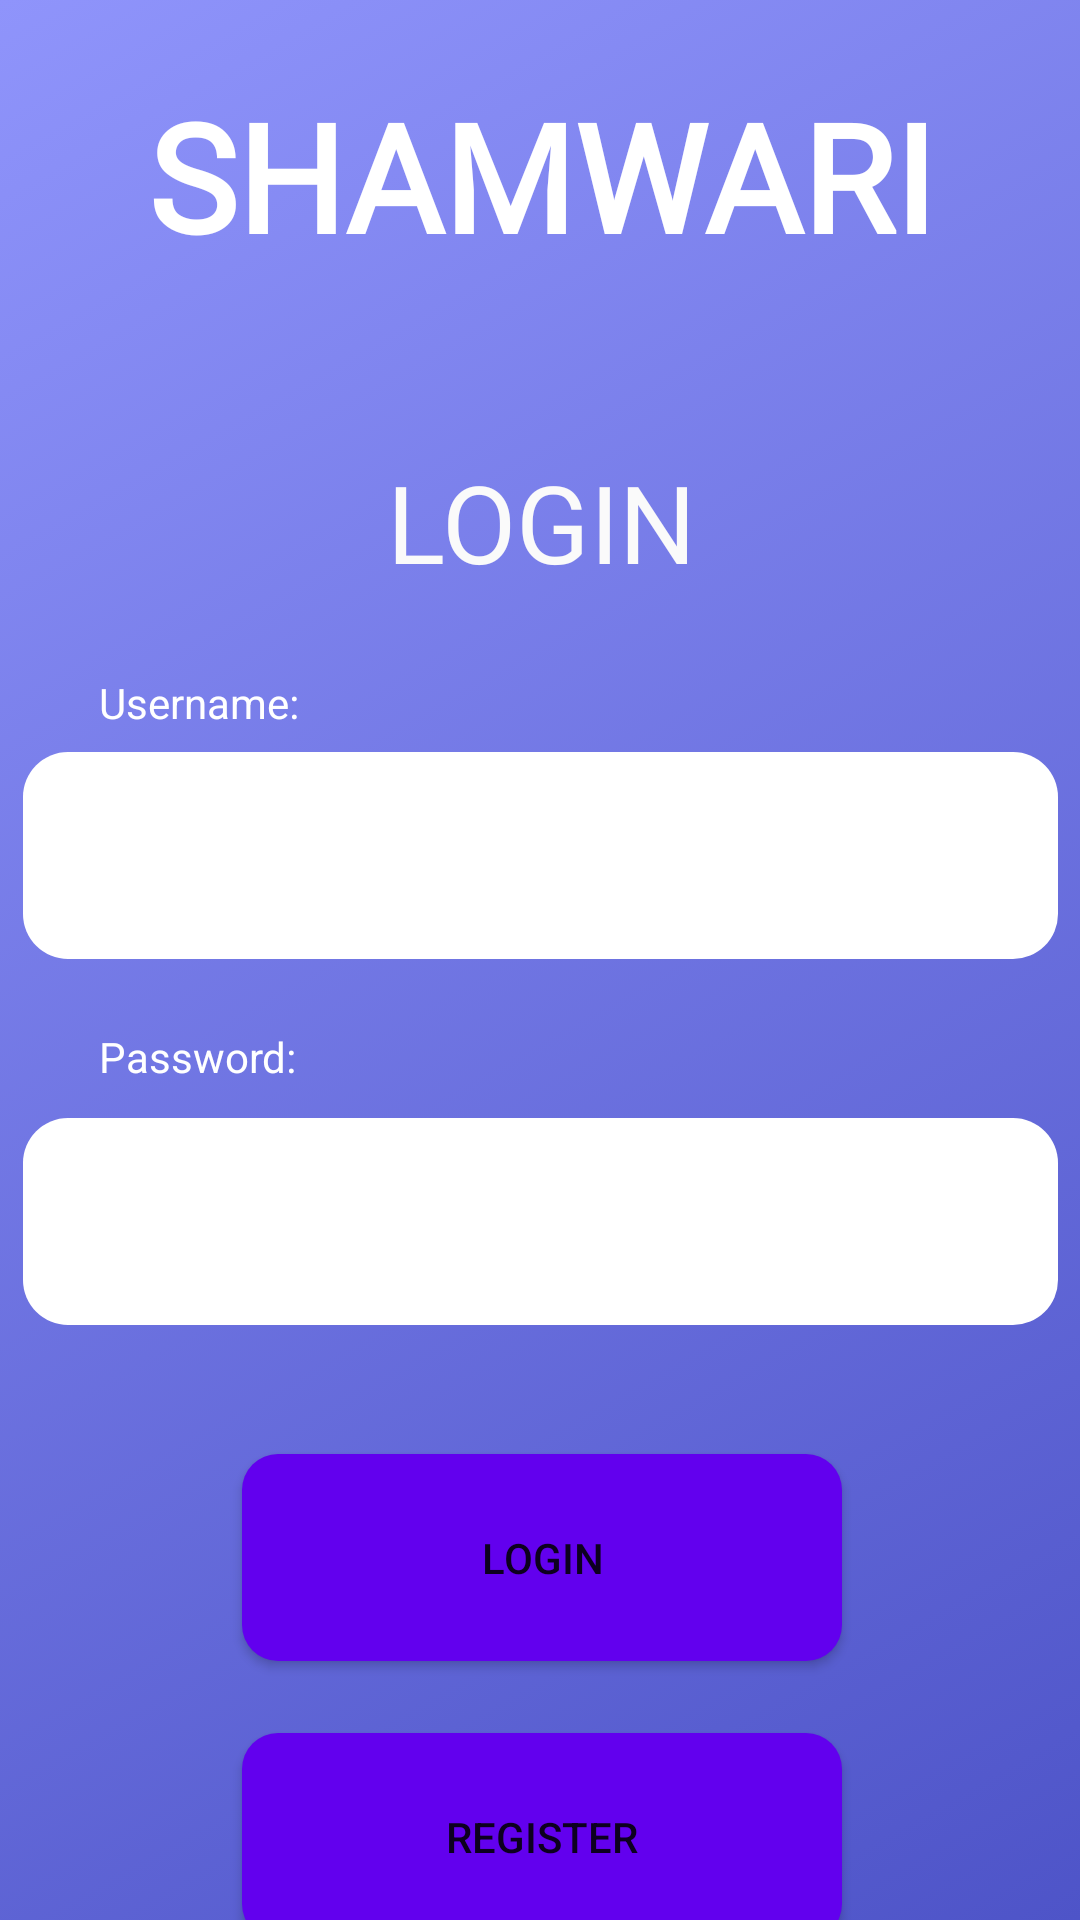

Write the Android layout XML for this screen, with the resource values it uses.
<!-- AndroidManifest.xml: application theme Theme.Shamwari -->
<!-- res/layout/activity_main.xml -->
<?xml version="1.0" encoding="utf-8"?>
<androidx.constraintlayout.widget.ConstraintLayout xmlns:android="http://schemas.android.com/apk/res/android"
    xmlns:app="http://schemas.android.com/apk/res-auto"
    xmlns:tools="http://schemas.android.com/tools"
    android:layout_width="match_parent"
    android:layout_height="match_parent"
    android:background="@drawable/gradient_background"
    tools:context=".MainActivity">

    <TextView
        android:id="@+id/textView"
        android:layout_width="wrap_content"
        android:layout_height="wrap_content"
        android:layout_marginStart="76dp"
        android:layout_marginTop="25dp"
        android:layout_marginEnd="75dp"
        android:background="#00FFFFFF"
        android:fontFamily="@font/viga"
        android:text="SHAMWARI"
        android:textColor="#FFFFFF"
        android:textSize="50sp"
        android:textStyle="bold"
        app:layout_constraintEnd_toEndOf="parent"
        app:layout_constraintStart_toStartOf="parent"
        app:layout_constraintTop_toTopOf="parent" /><![CDATA[

    />

    ]]>

    <EditText
        android:id="@+id/tvEmail"
        android:layout_width="345dp"
        android:layout_height="69dp"
        android:layout_marginStart="33dp"
        android:layout_marginTop="7dp"
        android:layout_marginEnd="33dp"
        android:background="@drawable/rounded_edittext"
        android:ems="10"
        android:inputType="textPersonName"
        android:text=""
        android:textAlignment="center"
        android:textColor="#757575"
        app:layout_constraintEnd_toEndOf="parent"
        app:layout_constraintStart_toStartOf="parent"
        app:layout_constraintTop_toBottomOf="@+id/textView2" />

    <TextView
        android:id="@+id/textView2"
        android:layout_width="wrap_content"
        android:layout_height="wrap_content"
        android:layout_marginStart="33dp"
        android:layout_marginTop="133dp"
        android:text="Username:"
        android:textColor="#FFFFFF"
        app:layout_constraintStart_toStartOf="parent"
        app:layout_constraintTop_toBottomOf="@+id/textView" />

    <EditText
        android:id="@+id/tvFullName"
        android:layout_width="345dp"
        android:layout_height="69dp"
        android:layout_marginStart="33dp"
        android:layout_marginTop="11dp"
        android:layout_marginEnd="33dp"
        android:background="@drawable/rounded_edittext"
        android:ems="10"
        android:inputType="textPassword"
        app:layout_constraintEnd_toEndOf="parent"
        app:layout_constraintStart_toStartOf="parent"
        app:layout_constraintTop_toBottomOf="@+id/textView3" />

    <TextView
        android:id="@+id/textView3"
        android:layout_width="wrap_content"
        android:layout_height="wrap_content"
        android:layout_marginStart="33dp"
        android:layout_marginTop="23dp"
        android:text="Password:"
        android:textColor="#FFFFFF"
        app:layout_constraintStart_toStartOf="parent"
        app:layout_constraintTop_toBottomOf="@+id/tvEmail" />

    <Button
        android:id="@+id/btnLogin"
        android:layout_centerInParent="true"
        android:layout_width="200dp"
        android:layout_height="69dp"
        android:layout_marginStart="106dp"
        android:layout_marginTop="43dp"
        android:layout_marginEnd="105dp"
        android:layout_marginBottom="24dp"
        android:background="@drawable/rounded_corners"
        android:onClick="btnLogin"
        android:text="Login"
        app:layout_constraintBottom_toTopOf="@+id/btnRegister"
        app:layout_constraintEnd_toEndOf="parent"
        app:layout_constraintStart_toStartOf="parent"
        app:layout_constraintTop_toBottomOf="@+id/tvFullName" />

    <Button
        android:id="@+id/btnRegister"
        android:layout_width="200dp"
        android:layout_height="69dp"
        android:layout_marginStart="106dp"
        android:layout_marginTop="24dp"
        android:layout_marginEnd="105dp"
        android:background="@drawable/rounded_corners"
        android:onClick="goToRegister"
        android:text="Register"
        app:layout_constraintEnd_toEndOf="parent"
        app:layout_constraintStart_toStartOf="parent"
        app:layout_constraintTop_toBottomOf="@+id/btnLogin" />

    <TextView
        android:id="@+id/textView5"
        android:layout_width="wrap_content"
        android:layout_height="wrap_content"
        android:layout_marginStart="155dp"
        android:layout_marginTop="58dp"
        android:layout_marginEnd="154dp"
        android:fontFamily="@font/viga"
        android:text="LOGIN"
        android:textColor="#FAFAFA"
        android:textSize="36sp"
        app:layout_constraintEnd_toEndOf="parent"
        app:layout_constraintStart_toStartOf="parent"
        app:layout_constraintTop_toBottomOf="@+id/textView" />

</androidx.constraintlayout.widget.ConstraintLayout>
<!-- resources referenced by this layout -->
<resources>
  <!-- drawable gradient_background (drawable) -->
  <?xml version="1.0" encoding="utf-8"?>
  <selector xmlns:android="http://schemas.android.com/apk/res/android">
      <item>
          <shape>
              <gradient
                  android:startColor="#4e54c8"
                  android:endColor="#8f94fb"
                  android:type="linear"
                  android:angle="135"
                  />
          </shape>
      </item>
  </selector>
  <!-- drawable rounded_corners (drawable) -->
  <?xml version="1.0" encoding="utf-8"?>
  <shape xmlns:android="http://schemas.android.com/apk/res/android">
      <corners android:radius="12dp" />
      <solid android:color="@color/purple_500" />
  </shape>
  <!-- drawable rounded_edittext (drawable) -->
  <?xml version="1.0" encoding="utf-8"?>
  <shape xmlns:android="http://schemas.android.com/apk/res/android">
      <solid android:color="#FFFFFF" />
      <corners
          android:bottomRightRadius="15dp"
          android:bottomLeftRadius="15dp"
          android:topLeftRadius="15dp"
          android:topRightRadius="15dp" />
  </shape>
  <style name="Theme.Shamwari" parent="Theme.MaterialComponents.DayNight.DarkActionBar">
          
          <item name="colorPrimary">@color/purple_500</item>
          <item name="colorPrimaryVariant">@color/purple_700</item>
          <item name="colorOnPrimary">@color/white</item>
          
          <item name="colorSecondary">@color/teal_200</item>
          <item name="colorSecondaryVariant">@color/teal_700</item>
          <item name="colorOnSecondary">@color/black</item>
          
          <item name="android:statusBarColor" tools:targetApi="l">?attr/colorPrimaryVariant</item>
          
      </style>
  <!-- not gathered from this repository: default colours our renderer supplied (Android Studio template values) -->
  <color name="purple_500">#FF6200EE</color>
  <color name="purple_700">#FF3700B3</color>
  <color name="teal_200">#FF03DAC5</color>
  <color name="teal_700">#FF018786</color>
  <color name="black">#FF000000</color>
  <color name="white">#FFFFFFFF</color>
</resources>
